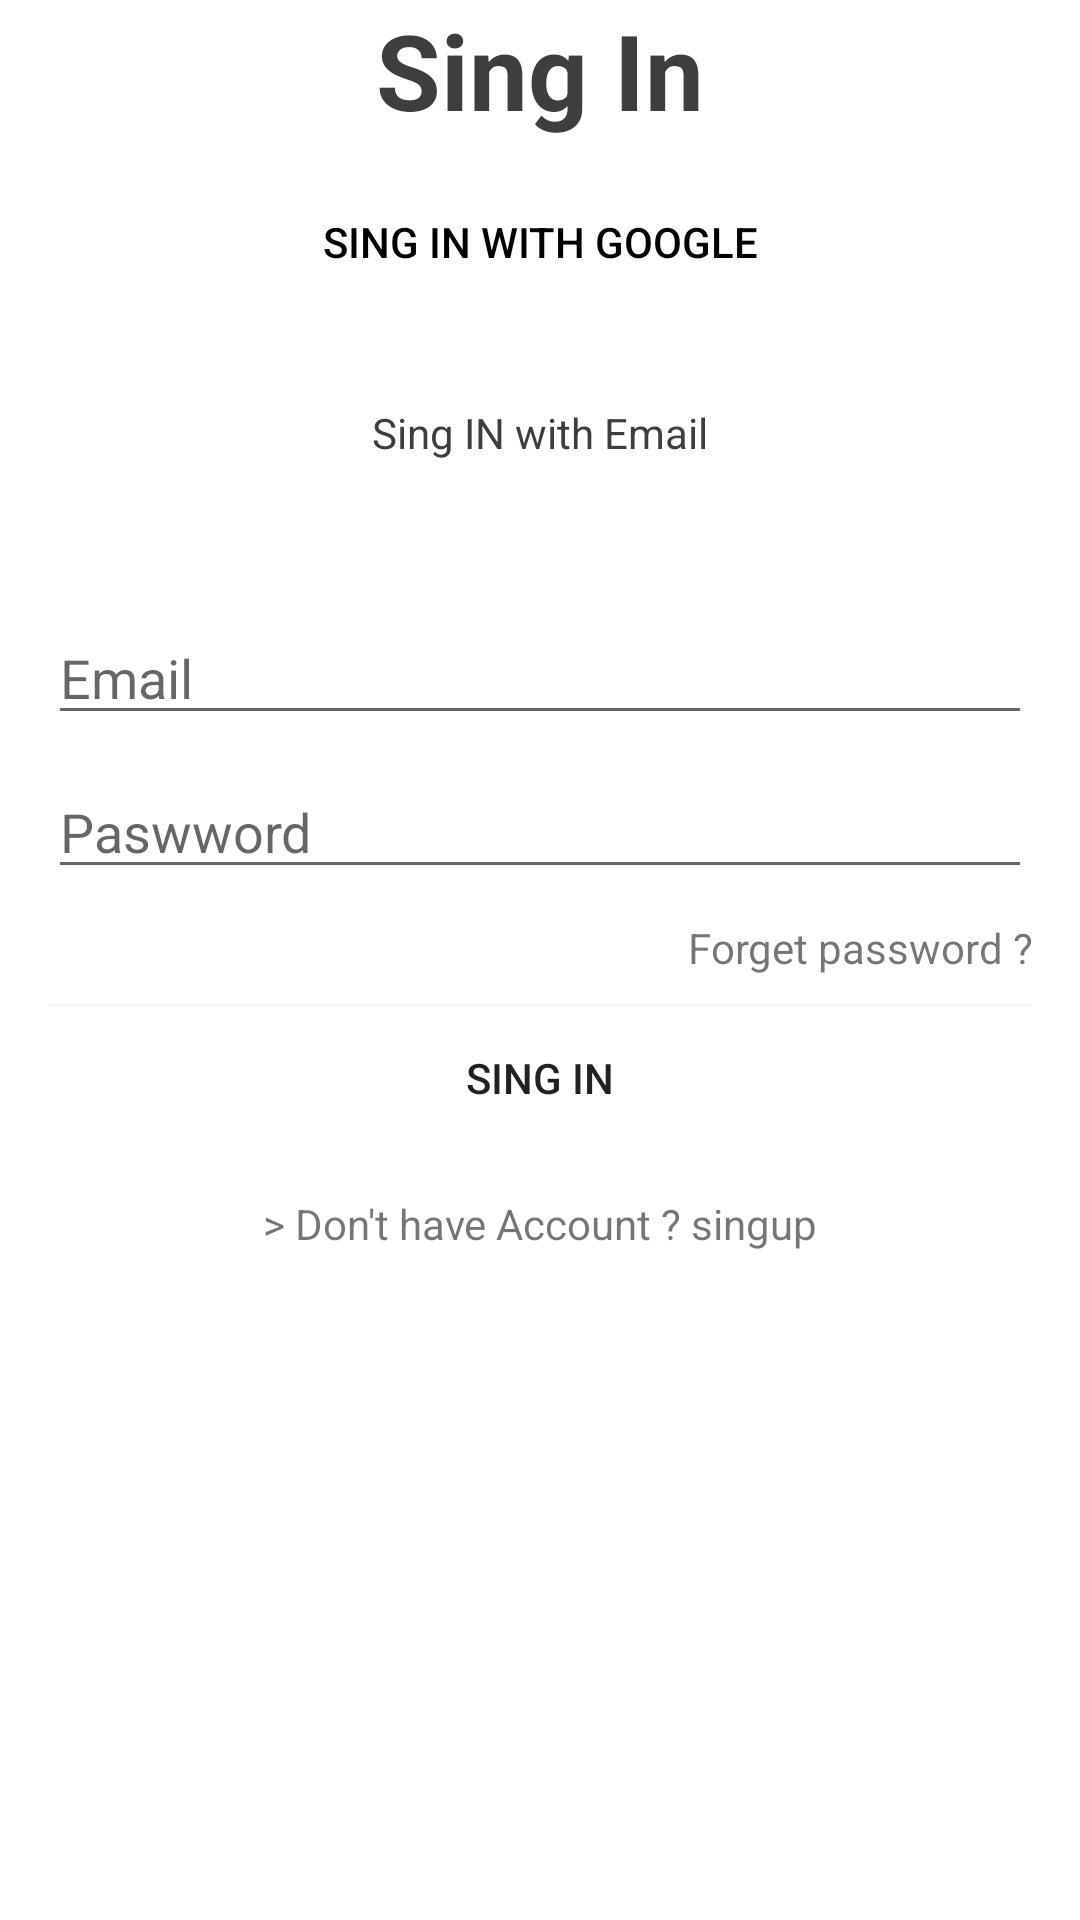

The Android layout XML behind this screen, and the referenced resources:
<!-- AndroidManifest.xml: application theme Theme.TnPharmacy -->
<!-- res/layout/activity_singin.xml -->
<LinearLayout xmlns:android="http://schemas.android.com/apk/res/android"
    xmlns:app="http://schemas.android.com/apk/res-auto"
    android:layout_width="match_parent"
    android:layout_height="match_parent"
    android:paddingLeft="16dp"
    android:paddingRight="16dp"
    android:orientation="vertical"
   >
    <RelativeLayout
        android:layout_width="match_parent"
        android:layout_height="wrap_content"
        android:paddingLeft="16dp"
        android:paddingRight="16dp"

        >
        <ImageButton
            android:id="@+id/pred"
            android:layout_width="wrap_content"
            android:layout_height="wrap_content"
            android:layout_gravity="left"
            android:background="@color/white"
            android:scaleType="fitXY"
            android:src="@drawable/back"
            android:layout_alignParentLeft="true"
            android:layout_marginTop="8sp"
            />

        <TextView
            android:id="@+id/textView6"
            android:layout_width="wrap_content"
            android:layout_height="wrap_content"
            android:text="@string/in"
            android:textAlignment="center"
            android:textColor="#3e3e3e"
            android:textSize="35sp"
            android:textStyle="bold"
            android:layout_centerHorizontal="true"/>


    </RelativeLayout>

    <LinearLayout
        android:layout_width="match_parent"
        android:layout_height="wrap_content"
        android:orientation="vertical"
        android:gravity="center"
        android:layout_marginTop="10sp"
        >

        <Button
            android:id="@+id/button12"
            android:layout_width="match_parent"
            android:layout_height="wrap_content"
            android:background="@drawable/mybtn"
            android:text="@string/gmailin"
            android:textColor="@color/black" />

        <TextView
            android:id="@+id/textView5"
            android:layout_width="match_parent"
            android:layout_height="wrap_content"
            android:textAlignment="center"
            android:textColor="#3e3e3e"
            android:text="@string/emailin"
            android:layout_marginTop="30sp"/>

    </LinearLayout>
    <LinearLayout
        android:layout_width="match_parent"
        android:layout_height="wrap_content"
        android:orientation="vertical"
        android:gravity="center"
        android:layout_marginTop="50sp"

        >
        <EditText
            android:id="@+id/editTextEmail"
            android:layout_width="match_parent"
            android:layout_height="wrap_content"
            android:ems="10"
            android:inputType="textEmailAddress"
            android:hint="Email"

            />


        <EditText
            android:id="@+id/editTextPassword"
            android:layout_width="match_parent"
            android:layout_height="wrap_content"
            android:ems="10"
            android:hint="Paswword"
            android:inputType="textPassword"
            android:layout_marginTop="10sp"
           />
        <TextView
            android:id="@+id/textView7"
            android:layout_width="match_parent"
            android:layout_height="wrap_content"
            android:textAlignment="viewEnd"
            android:textColor="@color/blue_violet"
            android:text="@string/forgetpass"
            android:layout_marginTop="10sp"
            android:layout_marginBottom="10sp"/>
        <Button
            android:id="@+id/insingin"
            android:layout_width="match_parent"
            android:layout_height="wrap_content"
            android:background="@color/white"
            android:text="@string/in" />

    </LinearLayout>
    <LinearLayout
        android:layout_width="match_parent"
        android:layout_height="wrap_content"
        android:orientation="horizontal">

        <TextView
            android:id="@+id/textView8"
            android:layout_width="match_parent"
            android:layout_height="wrap_content"
            android:textAlignment="center"
            android:textColor="@color/blue_violet"
            android:text="> Don't have Account ? singup"
            android:layout_marginTop="15sp"
            android:layout_marginBottom="10sp"/>


    </LinearLayout>


</LinearLayout>
<!-- resources referenced by this layout -->
<resources>
  <!-- drawable mybtn (drawable) -->
  <shape xmlns:android="http://schemas.android.com/apk/res/android"
      android:shape="rectangle">
      <corners
          android:bottomLeftRadius="20dp"
          android:bottomRightRadius="20dp"
          android:radius="0.1dp"
          android:topLeftRadius="20dp"
          android:topRightRadius="20dp" />
      <solid android:color="#00000000" />
      <stroke android:width="1dip" android:color="#ffffff" />
  </shape>
  <string name="emailin">Sing IN with Email</string>
  <string name="forgetpass">Forget password ?</string>
  <string name="gmailin">Sing In with Google</string>
  <string name="in">Sing In</string>
  <style name="Theme.TnPharmacy" parent="Theme.MaterialComponents.DayNight.DarkActionBar">
          
          <item name="colorPrimary">@color/purple_500</item>
          <item name="colorPrimaryVariant">@color/purple_700</item>
          <item name="colorOnPrimary">@color/white</item>
          
          <item name="colorSecondary">@color/teal_200</item>
          <item name="colorSecondaryVariant">@color/teal_700</item>
          <item name="colorOnSecondary">@color/black</item>
          
          <item name="android:statusBarColor" tools:targetApi="l">?attr/colorPrimaryVariant</item>
          
      </style>
  <!-- not gathered from this repository: default colours our renderer supplied (Android Studio template values) -->
  <color name="purple_500">#FF6200EE</color>
  <color name="purple_700">#FF3700B3</color>
  <color name="teal_200">#FF03DAC5</color>
  <color name="teal_700">#FF018786</color>
  <color name="black">#FF000000</color>
  <color name="white">#FFFFFFFF</color>
</resources>
